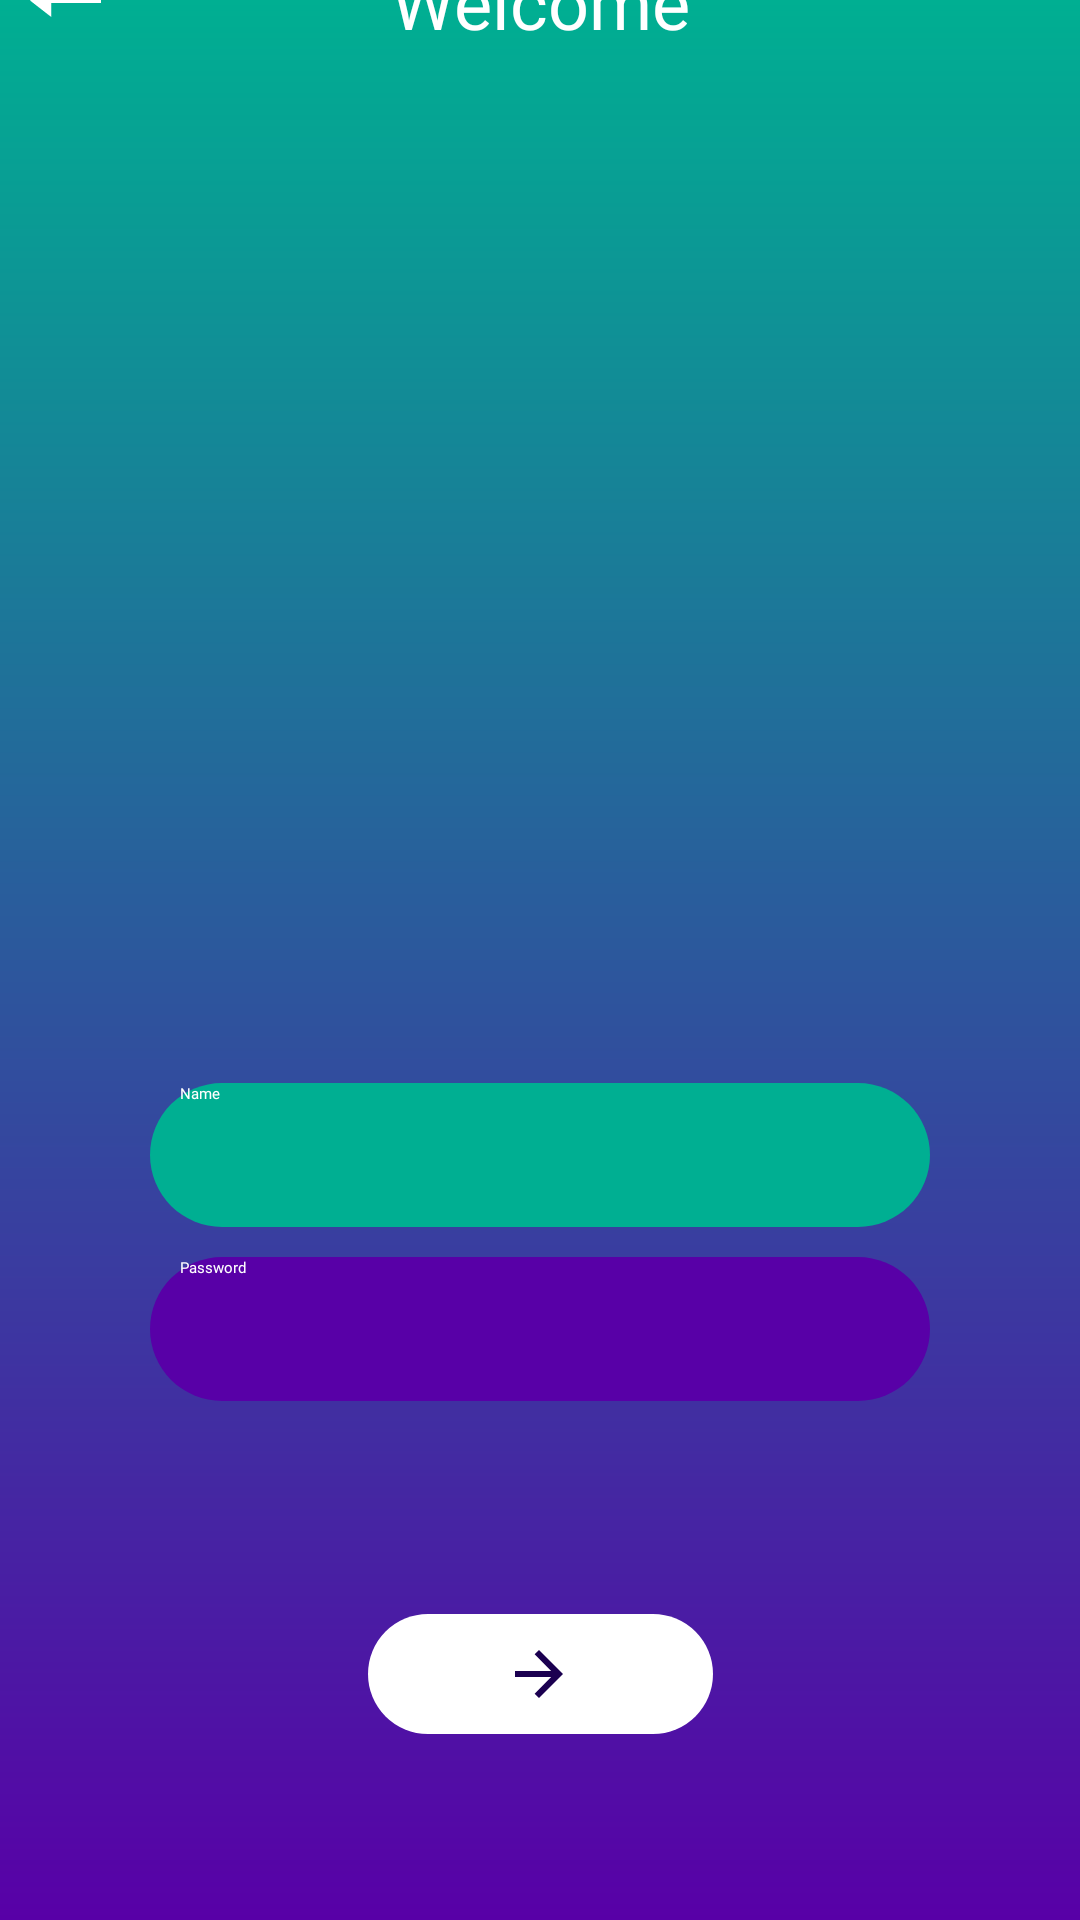

The Android layout XML behind this screen, and the referenced resources:
<!-- AndroidManifest.xml: application theme AppTheme.NoActionBar -->
<!-- res/layout/fragment_admin_login.xml -->
<?xml version="1.0" encoding="utf-8"?>
<androidx.constraintlayout.widget.ConstraintLayout xmlns:android="http://schemas.android.com/apk/res/android"
    xmlns:app="http://schemas.android.com/apk/res-auto"
    android:layout_width="match_parent"
    android:layout_height="match_parent"
    android:background="@drawable/gradient">

    <ImageView
        android:id="@+id/section"
        android:layout_width="wrap_content"
        android:layout_height="wrap_content"
        android:layout_marginTop="296dp"
        app:layout_constraintEnd_toEndOf="parent"
        app:layout_constraintStart_toStartOf="parent"
        app:layout_constraintTop_toTopOf="parent"
        app:srcCompat="@drawable/ic_section_elongated" />

    <ImageView
        android:id="@+id/admin_login_hero"
        android:layout_width="0dp"
        android:layout_height="0dp"
        android:layout_marginStart="50dp"
        android:layout_marginTop="50dp"
        android:layout_marginEnd="50dp"
        android:layout_marginBottom="50dp"
        app:layout_constraintBottom_toTopOf="@id/section"
        app:layout_constraintEnd_toEndOf="parent"
        app:layout_constraintStart_toStartOf="parent"
        app:layout_constraintTop_toBottomOf="@id/header_base"
        app:srcCompat="@drawable/ic_admin_login_hero" />

    <ImageView
        android:id="@+id/header_base"
        android:layout_width="wrap_content"
        android:layout_height="wrap_content"
        app:layout_constraintEnd_toEndOf="parent"
        app:layout_constraintStart_toStartOf="parent"
        app:layout_constraintTop_toTopOf="parent"
        app:srcCompat="@drawable/ic_header_base" />

    <ImageView
        android:id="@+id/back_arrow"
        android:layout_width="wrap_content"
        android:layout_height="wrap_content"
        android:layout_marginStart="10dp"
        app:layout_constraintStart_toStartOf="parent"
        app:layout_constraintTop_toTopOf="@id/header_base"
        android:background="@drawable/ic_back_arrow"
        app:layout_constraintBottom_toBottomOf="@id/header_base" />

    <Button
        android:id="@+id/button_back"
        android:layout_width="0dp"
        android:layout_height="0dp"
        android:alpha="0"
        app:layout_constraintBottom_toBottomOf="@id/back_arrow"
        app:layout_constraintEnd_toEndOf="@id/back_arrow"
        app:layout_constraintStart_toStartOf="@id/back_arrow"
        app:layout_constraintTop_toTopOf="@id/back_arrow" />

    <TextView
        android:id="@+id/welcome_text"
        android:layout_width="wrap_content"
        android:layout_height="wrap_content"
        android:text="Welcome"
        android:textColor="@color/white"
        android:fontFamily="@font/playfair_display"
        android:textSize="24sp"
        app:layout_constraintBottom_toBottomOf="@id/header_base"
        app:layout_constraintEnd_toEndOf="@id/header_base"
        app:layout_constraintStart_toStartOf="@id/header_base"
        app:layout_constraintTop_toTopOf="@id/header_base" />

    <EditText
        android:id="@+id/input_name"
        android:layout_width="0dp"
        android:layout_height="48dp"
        android:layout_marginLeft="50dp"
        android:layout_marginRight="50dp"
        android:background="@drawable/input_name_bg"
        android:layout_marginBottom="5dp"
        android:hint="@string/name"
        android:inputType="text"
        android:paddingStart="10dp"
        android:paddingEnd="10dp"
        android:textColor="@color/white"
        android:textColorHint="@color/white"
        android:fontFamily="@font/roboto"
        app:layout_constraintBottom_toTopOf="@+id/input_password"
        app:layout_constraintEnd_toEndOf="parent"
        app:layout_constraintStart_toStartOf="parent"
        app:layout_constraintTop_toTopOf="@+id/section"
        app:layout_constraintVertical_chainStyle="packed" />

    <EditText
        android:id="@+id/input_password"
        android:layout_width="0dp"
        android:layout_height="48dp"
        android:layout_marginLeft="50dp"
        android:layout_marginTop="5dp"
        android:layout_marginRight="50dp"
        android:background="@drawable/input_password_bg"
        android:fontFamily="@font/roboto"
        android:hint="Password"
        android:inputType="textPassword"
        android:paddingStart="10dp"
        android:paddingEnd="10dp"
        android:textColor="@color/white"
        android:textColorHint="@color/white"
        app:layout_constraintBottom_toTopOf="@+id/button_enter"
        app:layout_constraintEnd_toEndOf="parent"
        app:layout_constraintStart_toStartOf="parent"
        app:layout_constraintTop_toBottomOf="@+id/input_name" />

    <Button
        android:id="@+id/button_enter"
        android:layout_width="wrap_content"
        android:layout_height="wrap_content"
        android:layout_marginBottom="50dp"
        android:background="@drawable/ic_next_button"
        app:layout_constraintBottom_toBottomOf="parent"
        app:layout_constraintEnd_toEndOf="parent"
        app:layout_constraintStart_toStartOf="parent" />
</androidx.constraintlayout.widget.ConstraintLayout>
<!-- resources referenced by this layout -->
<resources>
  <color name="white">#FFFFFFFF</color>
  <!-- drawable gradient (drawable) -->
  <?xml version="1.0" encoding="utf-8"?>
  <shape xmlns:android="http://schemas.android.com/apk/res/android"
      android:shape="rectangle">
      <gradient
          android:angle="90"
          android:endColor="#00af92"
          android:startColor="#5800a7" />
  </shape>
  <!-- drawable ic_admin_login_hero: vector/xml drawable (drawable, 4439 chars, omitted) -->
  <!-- drawable ic_back_arrow (drawable) -->
  <vector xmlns:android="http://schemas.android.com/apk/res/android"
      android:width="23.56dp"
      android:height="11.29dp"
      android:viewportWidth="23.56"
      android:viewportHeight="11.29">
      <path
          android:fillColor="#fff"
          android:pathData="M6.5511,1.0406L6.5511,10.2473L0.8001,5.644L6.5511,1.0406Z"
          android:strokeColor="#00000000" />
      <path
          android:fillColor="#fff"
          android:pathData="M1.6002,5.644L6.0511,9.2066L6.0511,2.0813L1.6002,5.644M0,5.644L7.0511,-0.0001L7.0511,11.288L0,5.644Z"
          android:strokeColor="#00000000" />
      <path
          android:fillColor="#fff"
          android:pathData="M23.0604,6.0286L5.715,6.0286L5.715,5.37L23.0604,5.37L23.0604,6.0286Z"
          android:strokeColor="#00000000" />
      <path
          android:fillColor="#fff"
          android:pathData="M5.215,4.87L23.5604,4.87L23.5604,6.5286L5.215,6.5286L5.215,4.87Z"
          android:strokeColor="#00000000" />
  </vector>
  <!-- drawable ic_header_base (drawable) -->
  <vector xmlns:android="http://schemas.android.com/apk/res/android"
      android:width="412dp"
      android:height="48dp"
      android:alpha="0.5"
      android:viewportWidth="412"
      android:viewportHeight="48">
      <path
          android:fillColor="#000000"
          android:pathData="M412,48L0,48L0,0L412,0Z" />
  </vector>
  <!-- drawable ic_next_button (drawable) -->
  <vector xmlns:android="http://schemas.android.com/apk/res/android"
      android:width="133dp"
      android:height="58dp"
      android:viewportWidth="133"
      android:viewportHeight="58">
      <path
          android:fillColor="#fff"
          android:pathData="M29,6L104,6A20,20 0,0 1,124 26L124,26A20,20 0,0 1,104 46L29,46A20,20 0,0 1,9 26L9,26A20,20 0,0 1,29 6z" />
      <path
          android:fillColor="#1b0050"
          android:pathData="M66,18 L64.545,19.455l5.506,5.506L58,24.961L58,27.039L70.052,27.039L64.545,32.545 66,34l8,-8Z" />
  </vector>
  <!-- drawable ic_section_elongated (drawable) -->
  <vector xmlns:android="http://schemas.android.com/apk/res/android"
      android:width="412dp"
      android:height="703dp"
      android:alpha="0.5"
      android:viewportWidth="412"
      android:viewportHeight="703">
      <path
          android:fillColor="#000000"
          android:pathData="M50,0H362a50,50 0,0 1,50 50V703a0,0 0,0 1,0 0H0a0,0 0,0 1,0 0V50A50,50 0,0 1,50 0Z" />
      <path
          android:fillColor="#fff"
          android:pathData="M172,24L240,24"
          android:strokeWidth="1.5"
          android:strokeColor="#fff" />
  </vector>
  <!-- drawable input_name_bg (drawable) -->
  <?xml version="1.0" encoding="utf-8"?>
  <shape xmlns:android="http://schemas.android.com/apk/res/android"
      android:shape="rectangle">
      <solid android:color="@color/green" />
      <corners android:radius="25dp" />
  </shape>
  <!-- drawable input_password_bg (drawable) -->
  <?xml version="1.0" encoding="utf-8"?>
  <shape xmlns:android="http://schemas.android.com/apk/res/android"
      android:shape="rectangle">
      <solid android:color="@color/purple" />
      <corners android:radius="25dp" />
  </shape>
  <string name="name">Name</string>
  <color name="green">#00AF92</color>
  <color name="purple">#5800A7</color>
</resources>
